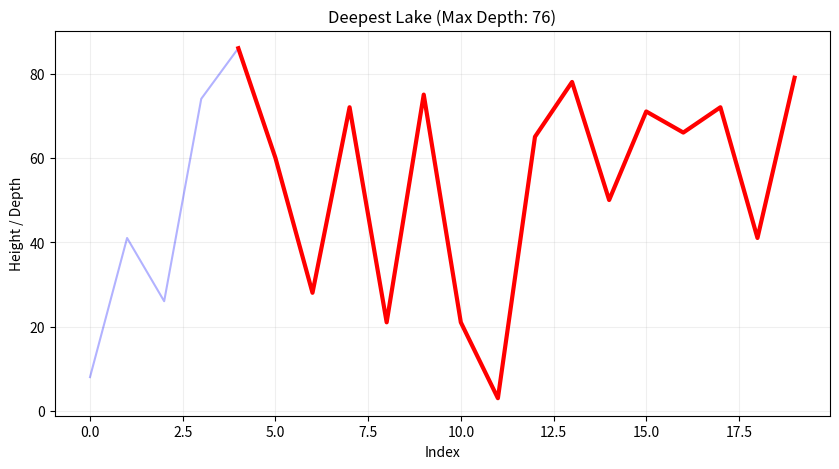

Write the Python code that produced this figure.
import numpy as np
import matplotlib.pyplot as plt

# Configuration
num_points = 20
heights = np.random.randint(0, 101, size=num_points)

print("Generated Heights:", heights)

# Find the highest peaks to the left and right
max_left = np.maximum.accumulate(heights)
max_right = np.maximum.accumulate(heights[::-1])[::-1]

# Water surface level is determined by the lower of the two surrounding peaks
water_level = np.minimum(max_left, max_right)
depths = water_level - heights

# Identify the deepest point
deepest_idx = np.argmax(depths)
max_depth = depths[deepest_idx]

# Find the boundaries of this specific deepest lake
# Expand left until depth is 0
left_border = deepest_idx
while left_border > 0 and depths[left_border] > 0:
    left_border -= 1

# Expand right until depth is 0
right_border = deepest_idx
while right_border < num_points - 1 and depths[right_border] > 0:
    right_border += 1

# Visualization
plt.figure(figsize=(10, 5))

# Plot the entire landscape as a background
plt.plot(heights, linestyle='-', color='blue', alpha=0.3, label='Landscape')

# Slice the data to plot ONLY the deepest lake curves
lake_indices = range(left_border, right_border + 1)
lake_values = heights[left_border : right_border + 1]

# Highlight the deepest lake in red
plt.plot(lake_indices, lake_values, linestyle='-', color='red', linewidth=3, label='Deepest Lake')

# Formatting the plot
plt.title(f'Deepest Lake (Max Depth: {max_depth})')
plt.xlabel('Index')
plt.ylabel('Height / Depth')
plt.grid(True, alpha=0.2)

plt.show()